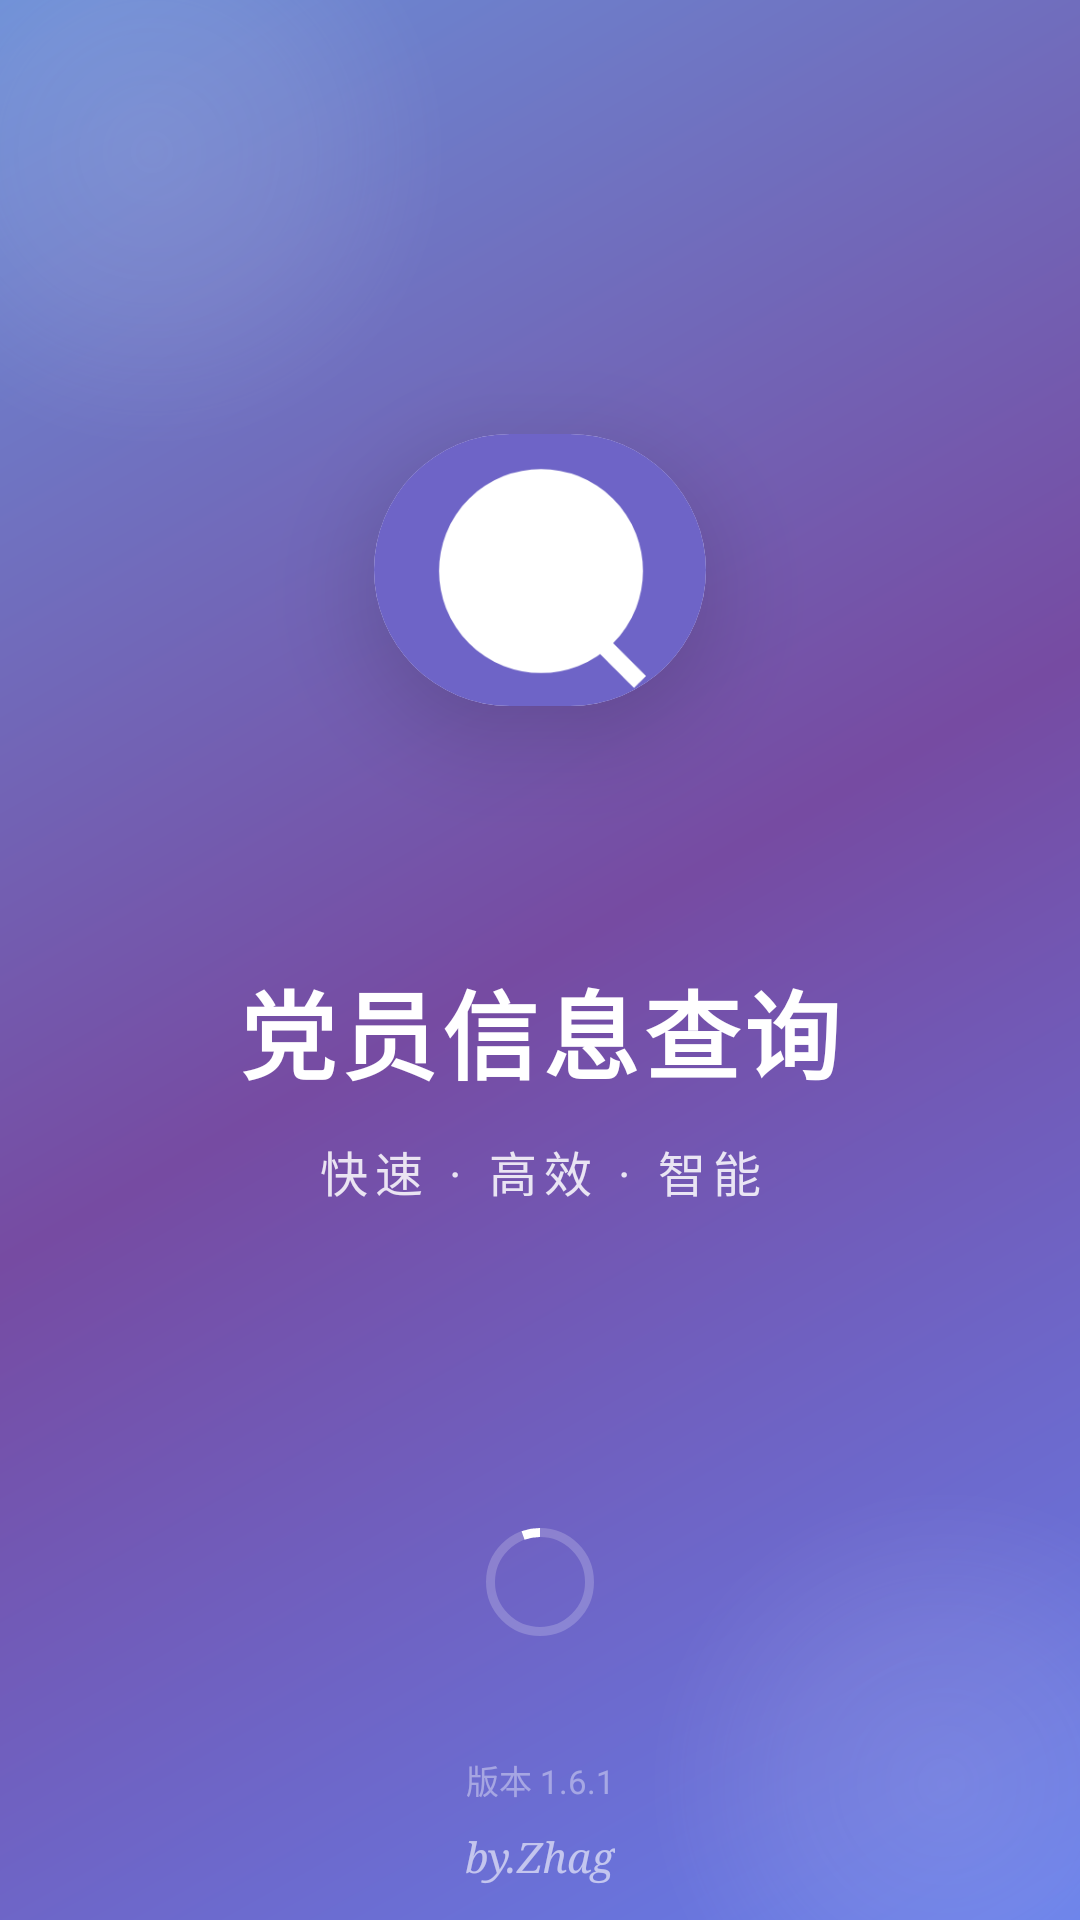

Write the Android layout XML for this screen, with the resource values it uses.
<!-- AndroidManifest.xml: activity theme Theme.PartyMemberSystem.NoActionBar -->
<!-- res/layout/activity_splash.xml -->
<?xml version="1.0" encoding="utf-8"?>
<androidx.constraintlayout.widget.ConstraintLayout xmlns:android="http://schemas.android.com/apk/res/android"
    xmlns:app="http://schemas.android.com/apk/res-auto"
    xmlns:tools="http://schemas.android.com/tools"
    android:layout_width="match_parent"
    android:layout_height="match_parent"
    android:background="@drawable/splash_gradient"
    android:fitsSystemWindows="true">

    
    <View
        android:id="@+id/circle1"
        android:layout_width="300dp"
        android:layout_height="300dp"
        android:layout_marginTop="-100dp"
        android:layout_marginStart="-100dp"
        android:background="@drawable/glow_effect_modern"
        android:alpha="0.3"
        app:layout_constraintStart_toStartOf="parent"
        app:layout_constraintTop_toTopOf="parent" />

    <View
        android:id="@+id/circle2"
        android:layout_width="250dp"
        android:layout_height="250dp"
        android:layout_marginBottom="-80dp"
        android:layout_marginEnd="-80dp"
        android:background="@drawable/glow_effect_modern"
        android:alpha="0.3"
        app:layout_constraintEnd_toEndOf="parent"
        app:layout_constraintBottom_toBottomOf="parent" />

    
    <androidx.cardview.widget.CardView
        android:id="@+id/cvLogoContainer"
        android:layout_width="180dp"
        android:layout_height="180dp"
        android:layout_marginTop="100dp"
        app:cardCornerRadius="50dp"
        app:cardElevation="20dp"
        app:cardUseCompatPadding="true"
        app:layout_constraintEnd_toEndOf="parent"
        app:layout_constraintStart_toStartOf="parent"
        app:layout_constraintTop_toTopOf="parent">

        <androidx.constraintlayout.widget.ConstraintLayout
            android:layout_width="match_parent"
            android:layout_height="match_parent"
            android:background="@drawable/frosted_glass_modern">

            <ImageView
                android:id="@+id/ivLogo"
                android:layout_width="120dp"
                android:layout_height="120dp"
                android:contentDescription="@string/app_name"
                android:src="@drawable/ic_splash_q"
                app:layout_constraintBottom_toBottomOf="parent"
                app:layout_constraintEnd_toEndOf="parent"
                app:layout_constraintStart_toStartOf="parent"
                app:layout_constraintTop_toTopOf="parent" />
        </androidx.constraintlayout.widget.ConstraintLayout>
    </androidx.cardview.widget.CardView>

    
    <TextView
        android:id="@+id/tvAppName"
        android:layout_width="wrap_content"
        android:layout_height="wrap_content"
        android:layout_marginTop="40dp"
        android:text="党员信息查询"
        android:textColor="#FFFFFF"
        android:textSize="32sp"
        android:textStyle="bold"
        android:letterSpacing="0.05"
        app:layout_constraintEnd_toEndOf="parent"
        app:layout_constraintStart_toStartOf="parent"
        app:layout_constraintTop_toBottomOf="@id/cvLogoContainer" />

    
    <TextView
        android:id="@+id/tvSlogan"
        android:layout_width="wrap_content"
        android:layout_height="wrap_content"
        android:layout_marginTop="12dp"
        android:text="快速 · 高效 · 智能"
        android:textColor="#FFFFFF"
        android:textSize="16sp"
        android:textStyle="normal"
        android:alpha="0.85"
        android:letterSpacing="0.15"
        app:layout_constraintEnd_toEndOf="parent"
        app:layout_constraintStart_toStartOf="parent"
        app:layout_constraintTop_toBottomOf="@id/tvAppName" />

    
    <LinearLayout
        android:id="@+id/llFeatures"
        android:layout_width="wrap_content"
        android:layout_height="wrap_content"
        android:layout_marginTop="50dp"
        android:gravity="center"
        android:orientation="horizontal"
        android:alpha="0"
        app:layout_constraintEnd_toEndOf="parent"
        app:layout_constraintStart_toStartOf="parent"
        app:layout_constraintTop_toBottomOf="@id/tvSlogan">

        <LinearLayout
            android:layout_width="wrap_content"
            android:layout_height="wrap_content"
            android:gravity="center"
            android:orientation="vertical"
            android:paddingStart="20dp"
            android:paddingEnd="20dp">

            <ImageView
                android:layout_width="36dp"
                android:layout_height="36dp"
                android:contentDescription="@null"
                android:src="@android:drawable/ic_menu_search"
                android:tint="#FFFFFF" />

            <TextView
                android:layout_width="wrap_content"
                android:layout_height="wrap_content"
                android:layout_marginTop="10dp"
                android:text="智能搜索"
                android:textColor="#FFFFFF"
                android:textSize="13sp"
                android:alpha="0.9" />
        </LinearLayout>

        <LinearLayout
            android:layout_width="wrap_content"
            android:layout_height="wrap_content"
            android:gravity="center"
            android:orientation="vertical"
            android:paddingStart="20dp"
            android:paddingEnd="20dp">

            <ImageView
                android:layout_width="36dp"
                android:layout_height="36dp"
                android:contentDescription="@null"
                android:src="@android:drawable/ic_menu_upload"
                android:tint="#FFFFFF" />

            <TextView
                android:layout_width="wrap_content"
                android:layout_height="wrap_content"
                android:layout_marginTop="10dp"
                android:text="Excel导入"
                android:textColor="#FFFFFF"
                android:textSize="13sp"
                android:alpha="0.9" />
        </LinearLayout>

        <LinearLayout
            android:layout_width="wrap_content"
            android:layout_height="wrap_content"
            android:gravity="center"
            android:orientation="vertical"
            android:paddingStart="20dp"
            android:paddingEnd="20dp">

            <ImageView
                android:layout_width="36dp"
                android:layout_height="36dp"
                android:contentDescription="@null"
                android:src="@android:drawable/ic_menu_info_details"
                android:tint="#FFFFFF" />

            <TextView
                android:layout_width="wrap_content"
                android:layout_height="wrap_content"
                android:layout_marginTop="10dp"
                android:text="信息管理"
                android:textColor="#FFFFFF"
                android:textSize="13sp"
                android:alpha="0.9" />
        </LinearLayout>
    </LinearLayout>

    
    <com.google.android.material.progressindicator.CircularProgressIndicator
        android:id="@+id/progressBar"
        android:layout_width="wrap_content"
        android:layout_height="wrap_content"
        android:layout_marginBottom="60dp"
        android:indeterminate="true"
        app:indicatorColor="#FFFFFF"
        app:indicatorSize="36dp"
        app:trackColor="#33FFFFFF"
        app:trackThickness="3dp"
        app:layout_constraintBottom_toTopOf="@id/tvAuthor"
        app:layout_constraintEnd_toEndOf="parent"
        app:layout_constraintStart_toStartOf="parent" />

    
    <TextView
        android:id="@+id/tvAuthor"
        android:layout_width="wrap_content"
        android:layout_height="wrap_content"
        android:layout_marginBottom="12dp"
        android:text="by.Zhag"
        android:textColor="#FFFFFF"
        android:textSize="14sp"
        android:fontFamily="serif"
        android:textStyle="italic"
        android:alpha="0.6"
        app:layout_constraintBottom_toBottomOf="parent"
        app:layout_constraintEnd_toEndOf="parent"
        app:layout_constraintStart_toStartOf="parent" />

    
    <TextView
        android:id="@+id/tvVersion"
        android:layout_width="wrap_content"
        android:layout_height="wrap_content"
        android:layout_marginBottom="8dp"
        android:text="版本 1.6.1"
        android:textColor="#FFFFFF"
        android:textSize="11sp"
        android:alpha="0.4"
        app:layout_constraintBottom_toTopOf="@id/tvAuthor"
        app:layout_constraintEnd_toEndOf="parent"
        app:layout_constraintStart_toStartOf="parent" />

</androidx.constraintlayout.widget.ConstraintLayout>
<!-- resources referenced by this layout -->
<resources>
  <!-- drawable frosted_glass_modern (drawable) -->
  <?xml version="1.0" encoding="utf-8"?>
  <shape xmlns:android="http://schemas.android.com/apk/res/android"
      android:shape="rectangle">
      <solid android:color="#40FFFFFF" />
      <corners android:radius="32dp" />
      <stroke
          android:width="1dp"
          android:color="#60FFFFFF" />
  </shape>
  <!-- drawable glow_effect_modern (drawable) -->
  <?xml version="1.0" encoding="utf-8"?>
  <shape xmlns:android="http://schemas.android.com/apk/res/android"
      android:shape="oval">
      <gradient
          android:angle="0"
          android:centerColor="#40FFFFFF"
          android:endColor="#00000000"
          android:gradientRadius="100dp"
          android:startColor="#60FFFFFF"
          android:type="radial" />
  </shape>
  <!-- drawable ic_splash_q (drawable) -->
  <vector xmlns:android="http://schemas.android.com/apk/res/android"
      android:width="120dp"
      android:height="120dp"
      android:viewportWidth="120"
      android:viewportHeight="120">
      
      <path
          android:fillColor="#667eea"
          android:pathData="M60,60 m-56,0 a56,56 0 1,1 112,0 a56,56 0 1,1 -112,0" />
  
      
      <path
          android:fillColor="#764ba2"
          android:pathData="M60,60 m-56,0 a56,56 0 1,1 112,0 a56,56 0 1,1 -112,0"
          android:fillAlpha="0.5" />
  
      
      <path
          android:fillColor="#FFFFFF"
          android:strokeWidth="8"
          android:strokeColor="#FFFFFF"
          android:pathData="M60,60 m-30,0 a30,30 0 1,1 60,0 a30,30 0 1,1 -60,0" />
  
      
      <path
          android:fillColor="#FFFFFF"
          android:pathData="M80,80 L95,95 L91,99 L76,84 Z" />
  </vector>
  <!-- drawable splash_gradient (drawable) -->
  <?xml version="1.0" encoding="utf-8"?>
  <shape xmlns:android="http://schemas.android.com/apk/res/android"
      android:shape="rectangle">
      <gradient
          android:angle="135"
          android:startColor="#667eea"
          android:centerColor="#764ba2"
          android:endColor="#6B8DD6"
          android:type="linear" />
  </shape>
  <string name="app_name">党员信息查询</string>
  <style name="Theme.PartyMemberSystem.NoActionBar">
          <item name="windowActionBar">false</item>
          <item name="windowNoTitle">true</item>
          <item name="android:windowFullscreen">true</item>
          <item name="android:statusBarColor">@android:color/transparent</item>
          <item name="android:windowLightStatusBar">false</item>
      </style>
</resources>
